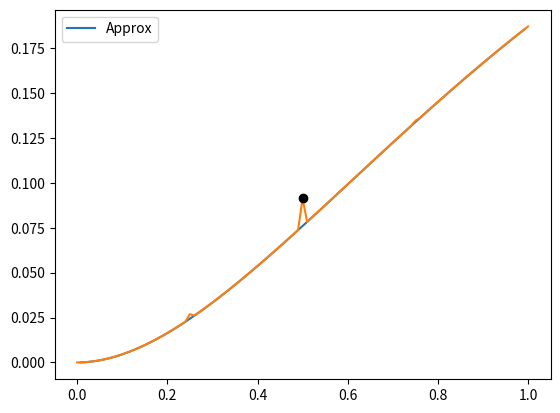

Generate this figure with matplotlib:
import numpy as np  # noqa
import matplotlib.pyplot as plt # noqa
# flake8: noqa


def index(i):
    """Calculate the step-value of the i-th Haar wavelet."""
    j = int(np.ceil(np.log2(i))) - 1
    k = int(i - 2**j) - 1
    return j, k


def haar_vec(x, i):
    """
    x: input vector
    i: the index of the Haar wavelet function

    return: the Haar wavelet function
    """
    if i == 1:
        return np.ones(len(x))
    if i >= 2:
        j, k = index(i) # j is the scale, k is the translation
        m = 2 ** j
        alpha = k / m
        beta = (k + 0.5) / m
        gamma = (k + 1) / m
        a = 1. * (x>=alpha) * (x<beta) 
        b = -1 * (x>=beta) * (x<=gamma)
        c = a + b
        return c

def haar_int_1(x, i):
    """
    x: input vector
    i: the index of the Haar wavelet function

    return: the integration of the Haar wavelet function
    """
    if i == 1:
        return x
    if i >= 2:
        j, k = index(i) # j is the scale, k is the translation
        m = 2 ** j
        alpha = k / m
        beta = (k + 0.5) / m
        gamma = (k + 1) / m
        a = 1. * (x>=alpha) * (x<beta)
        b = -1. * (x>=beta) * (x<=gamma)
        c = a * (x - alpha) + b * (x - gamma)
        return c


def haar_int_1_mat(x, N):
    mat = np.zeros((N, len(x)))
    for j in range(1, N + 1):
        mat[:, j - 1] = haar_int_1(x, j)
    return mat


def haar_int_2(x, i):
    """
    x: input vector
    i: the index of the Haar wavelet function

    return: the second-order integration of the Haar wavelet function
    """
    if i == 1:
        return 0.5 * x ** 2
    if i >= 2:
        j, k = index(i) # j is the scale, k is the translation
        m = 2 ** j
        alpha = k / m
        beta = (k + 0.5) / m
        gamma = (k + 1) / m
        a = 1. * (x>=alpha) * (x<beta) * (x - alpha) ** 2 / 2
        b = -1. * (x>=beta) * (x<=gamma) * ((x - gamma) ** 2 / 2 - (beta - alpha) ** 2)
        c = 1. * (x>= gamma) * (x <= 1) * (beta - alpha) ** 2
        if i != 0 and (i & (i - 1)) == 0: # if i is power of 2
            c = 0
        int_2 = a + b + c
        return int_2


def haar_int_2_mat(x, N):
    mat = np.zeros((N, len(x)))
    for j in range(1, N + 1):
        mat[:, j - 1] = haar_int_2(x, j)
    return mat


def collocation(N):
    return np.linspace(0, 1, N, endpoint=False) + 0.5 / N


class IntegralEquation:
    """ # noqa
    Initialize an instance of the IntegralEquation class.
    """

    def __init__(self, linear, type, f, K, **kwargs):
        self.linearity = linear
        self.type = type
        self.f = f
        self.K = K

    def solve(self, N, s, plot=False, approx=False, approx_func=False):
        # Make sure N is a power of 2
        N = N
        if N & (N - 1) != 0:
            raise ValueError('N must be a power of 2.')
        
        if self.linearity is True:
            f = self.f
            K = self.K

            t = collocation(N)
            x = collocation(N)

            if self.type == 'Fredholm':
                if s == 1:
                    S_1 = np.zeros(N)
                    for j in range(N):
                        for k in range(N):
                            S_1[j] += K(0, t[k]) * haar_int_1(t[k], j+1)
                    S_1 = 1/N * S_1

                    S_2 = 0
                    for k in range(N):
                        S_2 += K(0, t[k])
                    S_2 = 1/N * S_2

                    M_A = np.zeros((N, N))
                    for j in range(N):
                        for k in range(N):
                            M_A[:, j] += K(x, t[k]) * haar_int_1(t[k], j+1)
                    M_A = haar_int_1_mat(x, N) - 1/N * M_A

                    V_B = np.zeros(N)
                    for k in range(N):
                        V_B += K(x, t[k])
                    V_B = 1 - 1/N * V_B

                    A_ls = M_A + np.outer(V_B, S_1) / (1 - S_2)
                    B_ls = f(x) - f(0) * V_B / (1 - S_2)

                    coef_haar = np.linalg.solve(A_ls, B_ls)

                    # calculate the approximation
                    u_haar_approx = np.zeros(N)
                    for k in range(N):
                        u_haar_approx += coef_haar[k] * haar_int_1(x, k + 1)
                    C_1 = 1 / (1 - S_2) * (f(0) + np.dot(coef_haar, S_1))
                    u_haar_approx += C_1
                    # breakpoint()
                    if plot is True:
                        plt.plot(x, u_haar_approx, label='Approximation')
                    elif approx is True:
                        return u_haar_approx
                    elif approx_func is True:
                        def u_haar_approx_func(x):
                            # superposition of the Haar wavelet functions
                            approx_func_val = C_1
                            for k in range(N):
                                approx_func_val += coef_haar[k] * haar_int_1(x, k + 1)
                            return approx_func_val

                            # interpolation
                            # return np.interp(x, collocation(N), u_haar_approx) 
                        return u_haar_approx_func
                    else:
                        return coef_haar
                elif s == 2:
                    S_1 = np.zeros(N)
                    for j in range(N):
                        for k in range(N):
                            S_1[j] += K(0, t[k]) * haar_int_1(t[k], j+1)
                    S_1 = 1/N * S_1

                    S_2 = 0
                    for k in range(N):
                        S_2 += K(0, t[k])
                    S_2 = 1/N * S_2


                    S_3 = 0
                    for k in range(N):
                        S_3 += K(1, t[k])
                    S_3 = 1/N * S_3

                    S_4 = 0
                    for k in range(N):
                        S_4 += K(0, t[k]) * t[k]
                    S_4 = 1/N * S_4

                    S_5 = 0
                    for k in range(N):
                        S_5 += K(1, t[k]) * t[k]
                    S_5 = 1/N * S_5

                    S_6 = np.zeros(N)
                    for j in range(N):
                        for k in range(N):
                            S_6[j] += K(0, t[k]) * haar_int_2(t[k], j+1)
                    S_6 = 1/N * S_6

                    S_7 = np.zeros(N)
                    for j in range(N):
                        for k in range(N):
                            S_7[j] += K(1, t[k]) * haar_int_2(t[k], j+1)
                    S_7 = 1/N * S_7

                    S_8 = 1 - S_2 + S_4 * (1 - S_3) - S_5 * (1 - S_2)
                    
                    A = f(0) * (1 - S_5) + f(1) * S_4

                    D = -f(0) * (1 - S_3) + f(1) * (1 - S_2)

                    V_B = np.zeros(N)
                    for i in range(N):
                        V_B[i] = haar_int_2(1, i + 1)
                    V_B -= S_7

                    V_E = (1 - S_5) * S_6 - S_4 * V_B

                    V_F = (1 - S_3) * S_6 + (1 - S_2) * V_B
                    
                    M_A = np.zeros((N, N))
                    for j in range(N):
                        for k in range(N):
                            M_A[:, j] += K(x, t[k]) * haar_int_2(t[k], j+1)
                    M_A = haar_int_2_mat(x, N) - 1/N * M_A

                    V_P = np.zeros(N)
                    for k in range(N):
                        V_P += K(x, t[k])
                    V_P = 1 - 1/N * V_P

                    V_Q = np.zeros(N)
                    for k in range(N):
                        V_Q += K(x, t[k]) * t[k]
                    V_Q = x - 1/N * V_Q
                    
                    LHS_ls = M_A + np.outer(V_P, V_E) / S_8 - np.outer(V_Q, V_F) / S_8 # if bug, check here
                    RHS_ls = f(x) - A * V_P / S_8 - D * V_Q / S_8
                    
                    coef_haar = np.linalg.solve(LHS_ls, RHS_ls)
                    
                    u_haar_approx = np.zeros(N)
                    for k in range(N):
                        u_haar_approx += coef_haar[k] * haar_int_2(x, k + 1)
                    C1 = 1 / S_8 * (A + np.dot(coef_haar, V_E))
                    C2 = 1 / S_8 * (D - np.dot(coef_haar, V_F))
                    u_haar_approx += C1 + C2 * x
                    
                    if plot is True:
                        plt.plot(x, u_haar_approx, label='Approximation')
                    elif approx is True:
                        return u_haar_approx
                    elif approx_func is True:
                        def u_haar_approx_func(x):
                            # superposition of the Haar wavelet functions
                            approx_func_val = C1 + C2 * x
                            for k in range(N):
                                approx_func_val += coef_haar[k] * haar_int_2(x, k + 1)
                            return approx_func_val
                        return u_haar_approx_func
                    else:
                        return coef_haar

                else:
                    raise NotImplementedError(
                        "Only s = 1 and s = 2 are implemented."
                    )

            elif self.type == 'Volterra':
                if s == 1:

                    M_A = np.zeros((N, N))
                    for i in range(N):
                        for j in range(N):
                            M_A[i, j] = np.sum(K(x[i], t[:i]) * haar_int_1(t[:i], j+1))
                    M_A = haar_int_1_mat(x, N) - 1/N * M_A

                    V_B = np.zeros(N)
                    for i in range(N):
                        V_B[i] = np.sum(K(x[i], t[:i]))
                    V_B = f(x) - f(0) - f(0) * (1/N * V_B)

                    coef_haar = np.linalg.solve(M_A, V_B)

                    u_haar_approx = np.zeros(N)
                    for k in range(N):
                        u_haar_approx += coef_haar[k] * haar_int_1(x, k + 1)
                    C_1 = f(0)
                    u_haar_approx += C_1

                    if plot is True:
                        plt.plot(x, u_haar_approx, label='Approximation')
                    elif approx is True:
                        return u_haar_approx
                    elif approx_func is True:
                        def u_haar_approx_func(x):
                            # superposition of the Haar wavelet functions
                            # breakpoint()
                            approx_func_val = C_1
                            for k in range(N):
                                approx_func_val += coef_haar[k] * haar_int_1(x, k + 1)
                            return approx_func_val

                            # interpolation
                            # return np.interp(x, collocation(N), u_haar_approx) 
                        return u_haar_approx_func
                    else:
                        return coef_haar
                
                elif s == 2:
                    S_3 = 0
                    for k in range(N):
                        S_3 += K(1, t[k])
                    S_3 = 1/N * S_3

                    S_5 = 0
                    for k in range(N):
                        S_5 += K(1, t[k]) * t[k]
                    S_5 = 1/N * S_5
                    
                    S_7 = np.zeros(N)
                    for j in range(N):
                        for k in range(N):
                            S_7[j] += K(1, t[k]) * haar_int_2(t[k], j+1)
                    S_7 = 1/N * S_7

                    A = -f(0) * (1 - S_3) + f(1)
                    
                    V_B = np.zeros(N)
                    for i in range(N):
                        V_B[i] = haar_int_2(1, i + 1)
                    V_B -= S_7
                    
                    M_A = np.zeros((N, N))
                    for i in range(N):
                        for j in range(N):
                            M_A[i, j] = np.sum(K(x[i], t[:i]) * haar_int_2(t[:i], j+1))
                    M_A = haar_int_2_mat(x, N) - 1/N * M_A

                    V_P = np.zeros(N)
                    for i in range(N):
                        V_P[i] = np.sum(K(x[i], t[:i]))
                    V_P = 1 - 1/N * V_P

                    V_Q = np.zeros(N)
                    for i in range(N):
                        V_Q[i] = np.sum(K(x[i], t[:i]) * t[:i])
                    V_Q = x - 1/N * V_Q

                    LHS_ls = M_A - np.outer(V_Q, V_B) / (1 - S_5)
                    RHS_ls = f(x) - f(0) * V_P - A * V_Q / (1 - S_5)
                    
                    coef_haar = np.linalg.solve(LHS_ls, RHS_ls)
                    # breakpoint()
                    u_haar_approx = np.zeros(N)
                    for k in range(N):
                        u_haar_approx += coef_haar[k] * haar_int_2(x, k + 1)
                    C1 = f(0)
                    C2 = A / (1 - S_5) - np.dot(coef_haar, V_B) / (1 - S_5)
                    u_haar_approx += C1 + C2 * x
                    
                    if plot is True:
                        plt.plot(x, u_haar_approx, label='Approximation')
                    elif approx is True:
                        return u_haar_approx
                    elif approx_func is True:
                        def u_haar_approx_func(x):
                            # superposition of the Haar wavelet functions
                            approx_func_val = C1 + C2 * x
                            for k in range(N):
                                approx_func_val += coef_haar[k] * haar_int_2(x, k + 1)
                            return approx_func_val
                        return u_haar_approx_func
                    else:
                        return coef_haar

                else:
                    raise NotImplementedError(
                        "Only s = 1 and s = 2 are implemented."
                    )

            else:
                raise NotImplementedError(
                    "Only Fredholm and Volterra integral equations are implemented."
                )

        else:
            raise NotImplementedError(
                'Nonlinear integral equations are not implemented yet.'
                )

# N = 64
# f = lambda x: np.exp(x) + np.exp(-x)
# K = lambda x, t: -np.exp(-(x + t))
# test = IntegralEquation(linear=True, type="Fredholm", f=f, K=K)
# test.solve(N=N, s=2, plot=True)
# plt.show()


N = 64
f = lambda x: 1/2 * x**2 * np.exp(-x)
K = lambda x, t: 1/2 * (x - t)**2 * np.exp(-x + t)
u_true = lambda x: 1/3 - 1/3 * np.exp(-3/2 * x) * (
    np.cos(np.sqrt(3)/2 * x) + np.sqrt(3) * np.sin(np.sqrt(3)/2 * x))

x = collocation(N)
t = collocation(N)
test = IntegralEquation(linear=True, type="Volterra", f=f, K=K)
u_haar_approx = test.solve(N=N, s=2, approx=True)
x = collocation(N)
plt.plot(x, u_haar_approx)
plt.legend(["Approx"])
plt.show()
err = u_true(x) - u_haar_approx
print(np.linalg.norm(err))

u_approx_func = test.solve(N = N, s=2, approx_func=True)
x = np.linspace(0, 1, 101)
plt.plot(x, u_approx_func(x))
plt.plot(0.5, u_approx_func(0.5), 'o', color='black')
plt.show()
u_true_half = u_true(0.5)
u_haar_approx_half = u_approx_func(0.5)
print(abs(u_true_half - u_haar_approx_half))